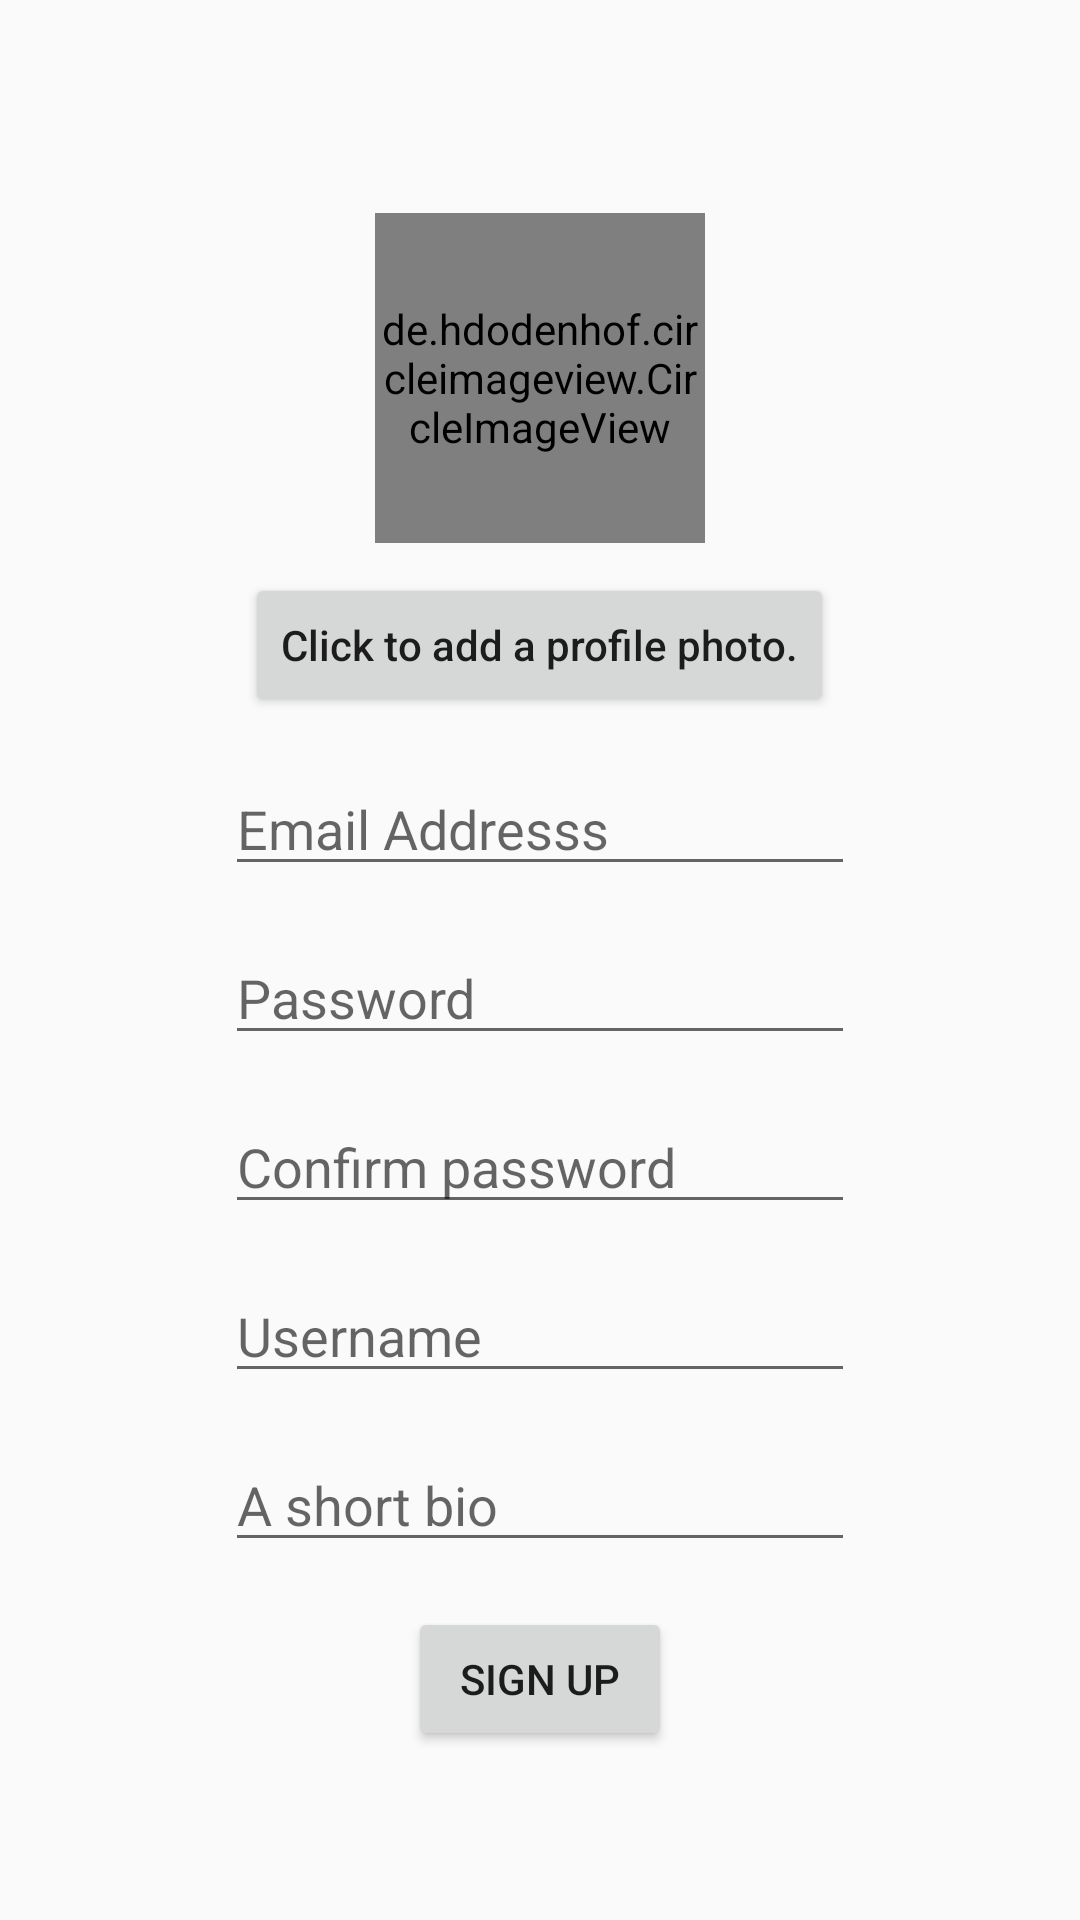

The Android layout XML behind this screen, and the referenced resources:
<!-- AndroidManifest.xml: application theme AppTheme -->
<!-- res/layout/activity_register.xml -->
<?xml version="1.0" encoding="utf-8"?>
<LinearLayout xmlns:android="http://schemas.android.com/apk/res/android"
    xmlns:app="http://schemas.android.com/apk/res-auto"
    xmlns:tools="http://schemas.android.com/tools"
    android:layout_width="match_parent"
    android:layout_height="match_parent"
    tools:context=".RegisterActivity"
    android:orientation="vertical"
    android:gravity="center">

    <de.hdodenhof.circleimageview.CircleImageView
        android:id="@+id/image"
        android:layout_width="110dp"
        android:layout_height="110dp"
        android:layout_marginTop="15dp"
        app:srcCompat="@mipmap/ic_launcher_round"
        tools:srcCompat="@mipmap/ic_launcher_round"/>







    <Button
        android:id="@+id/picture"
        android:layout_width="wrap_content"
        android:layout_height="wrap_content"
        android:layout_marginTop="10dp"
        android:onClick="takePhoto"
        android:text="Click to add a profile photo."
        android:textAllCaps="false" />

    <EditText
        android:id="@+id/email"
        android:layout_width="wrap_content"
        android:layout_height="wrap_content"
        android:layout_marginTop="15dp"
        android:ems="10"
        android:hint="Email Addresss"
        android:inputType="textEmailAddress" />

    <EditText
        android:id="@+id/password"
        android:layout_width="wrap_content"
        android:layout_height="wrap_content"
        android:layout_marginTop="15dp"
        android:ems="10"
        android:hint="Password"
        android:inputType="textPassword" />

    <EditText
        android:id="@+id/password2"
        android:layout_width="wrap_content"
        android:layout_height="wrap_content"
        android:layout_marginTop="15dp"
        android:ems="10"
        android:hint="Confirm password"
        android:inputType="textPassword" />

    <EditText
        android:id="@+id/username"
        android:layout_width="wrap_content"
        android:layout_height="wrap_content"
        android:layout_marginTop="15dp"
        android:ems="10"
        android:hint="Username"
        android:inputType="textPersonName" />

    <EditText
        android:id="@+id/bio"
        android:layout_width="wrap_content"
        android:layout_height="wrap_content"
        android:layout_marginTop="15dp"
        android:ems="10"
        android:hint="A short bio"
        android:inputType="textPersonName" />

    <Button
        android:id="@+id/register"
        android:layout_marginTop="15dp"
        android:layout_width="wrap_content"
        android:layout_height="wrap_content"
        android:text="Sign up" />
</LinearLayout>
<!-- resources referenced by this layout -->
<resources>
  <style name="AppTheme" parent="Theme.AppCompat.Light.DarkActionBar">
          
          <item name="colorPrimary">@color/colorPrimary</item>
          <item name="colorPrimaryDark">@color/colorPrimaryDark</item>
          <item name="colorAccent">@color/colorAccent</item>
      </style>
  <!-- not gathered from this repository: default colours our renderer supplied (Android Studio template values) -->
  <color name="colorPrimary">#FF6200EE</color>
  <color name="colorPrimaryDark">#FF3700B3</color>
  <color name="colorAccent">#FF03DAC5</color>
</resources>
